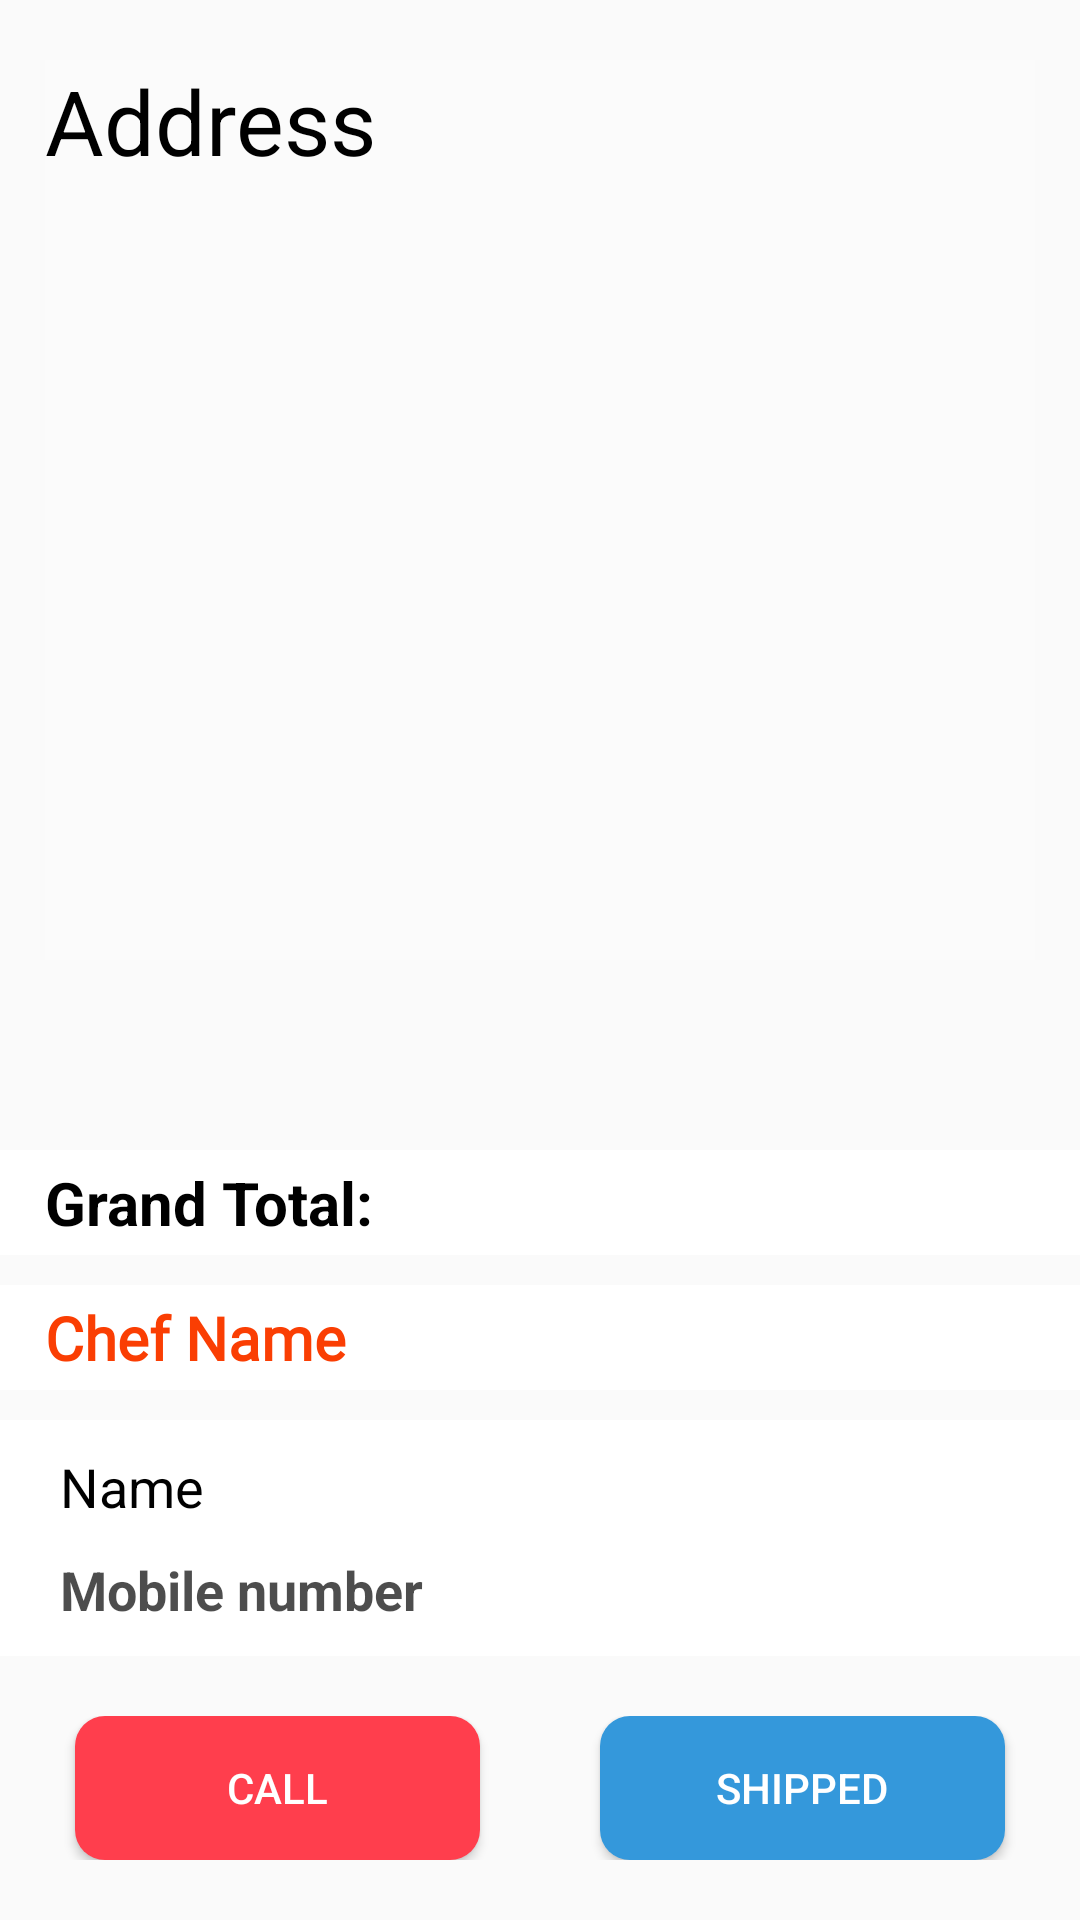

Write the Android layout XML for this screen, with the resource values it uses.
<!-- AndroidManifest.xml: application theme AppTheme -->
<!-- res/layout/activity_delivery__shipping_order.xml -->
<?xml version="1.0" encoding="utf-8"?>
<RelativeLayout xmlns:android="http://schemas.android.com/apk/res/android"
    xmlns:app="http://schemas.android.com/apk/res-auto"
    xmlns:tools="http://schemas.android.com/tools"
    android:layout_width="match_parent"
    android:layout_height="match_parent"
    tools:context="my.food_on.app.DeliveryFoodPanel.Delivery_ShippingOrder">


    <TextView
        android:id="@+id/ad3"
        android:layout_width="match_parent"
        android:layout_height="300dp"
        android:layout_marginLeft="15dp"
        android:layout_marginTop="20dp"
        android:layout_marginRight="15dp"
        android:background="@color/OffWhite"
        android:text="Address"
        android:textColor="@color/Black"
        android:textSize="30dp" />

    <LinearLayout
        android:id="@+id/linear3"
        android:layout_width="match_parent"
        android:layout_height="wrap_content"
        android:layout_alignParentBottom="true"
        android:layout_marginBottom="20dp"
        android:orientation="vertical">

        <LinearLayout
            android:layout_width="match_parent"
            android:layout_height="wrap_content"
            android:layout_marginBottom="10dp"
            android:background="@color/white"
            android:gravity="left"
            android:orientation="horizontal">

            <TextView
                android:id="@+id/pri"
                android:layout_width="wrap_content"
                android:layout_height="35dp"
                android:layout_marginLeft="15dp"
                android:gravity="center_vertical"
                android:textStyle="bold"
                android:text="Grand Total:"
                android:textColor="#000000"
                android:textSize="20dp" />


            <LinearLayout
                android:layout_width="match_parent"
                android:layout_height="wrap_content"
                android:gravity="right"
                android:orientation="horizontal">


                <TextView
                    android:id="@+id/Shiptotal1"
                    android:layout_width="wrap_content"
                    android:layout_height="35dp"
                    android:layout_marginRight="15dp"
                    android:textStyle="bold"
                    android:gravity="center_vertical"
                    android:text=""
                    android:textColor="#000000"
                    android:textSize="20dp" />
            </LinearLayout>

        </LinearLayout>

        <LinearLayout
            android:layout_width="match_parent"
            android:layout_height="wrap_content"
            android:layout_marginBottom="10dp"
            android:background="@color/white"
            android:gravity="left"
            android:orientation="horizontal">

            <TextView
                android:id="@+id/chefname2"
                android:layout_width="wrap_content"
                android:layout_height="35dp"
                android:layout_marginLeft="15dp"
                android:gravity="center_vertical"
                android:fontFamily="@font/caudex"
                android:text="Chef Name"
                android:textStyle="bold"
                android:textColor="#FA3E03"
                android:textSize="20dp" />
        </LinearLayout>


        <LinearLayout
            android:layout_width="match_parent"
            android:layout_height="wrap_content"
            android:layout_marginBottom="20dp"
            android:background="@color/white"
            android:gravity="left"
            android:orientation="vertical">


            <TextView
                android:id="@+id/ShipName1"
                android:layout_width="wrap_content"
                android:layout_height="wrap_content"
                android:layout_marginLeft="15dp"
                android:layout_marginTop="10dp"
                android:gravity="center_vertical"
                android:paddingLeft="5dp"
                android:text="Name"
                android:textAllCaps="false"
                android:textColor="@color/Black"
                android:textSize="18dp" />

            <TextView
                android:id="@+id/ShipNumber1"
                android:layout_width="wrap_content"
                android:layout_height="wrap_content"
                android:layout_marginLeft="15dp"
                android:layout_marginTop="10dp"
                android:layout_marginBottom="10dp"
                android:gravity="center_vertical"
                android:textStyle="bold"
                android:paddingLeft="5dp"
                android:text="Mobile number"
                android:textAllCaps="false"
                android:textColor="@color/darkgray"
                android:textSize="18dp" />

        </LinearLayout>


        <LinearLayout
            android:id="@+id/linearl1"
            android:layout_width="match_parent"
            android:layout_height="wrap_content"
            android:orientation="horizontal"
            android:weightSum="2">

            <Button
                android:id="@+id/call2"
                android:layout_width="wrap_content"
                android:layout_height="wrap_content"
                android:layout_marginLeft="25dp"
                android:layout_weight="1"
                android:textAlignment="center"
                android:background="@drawable/btnred"
                android:text="Call"
                android:textColor="@color/white" />

            <Button
                android:id="@+id/shipped2"
                android:layout_width="wrap_content"
                android:layout_height="wrap_content"
                android:layout_marginLeft="40dp"
                android:layout_marginRight="25dp"
                android:layout_weight="1"
                android:background="@drawable/btnblue"
                android:text="Shipped"
                android:textColor="@color/white" />


        </LinearLayout>
    </LinearLayout>

</RelativeLayout>
<!-- resources referenced by this layout -->
<resources>
  <color name="Black">#000000</color>
  <color name="OffWhite">#36FFFFFF</color>
  <color name="darkgray">#B2000000</color>
  <color name="white">#FFFFFF</color>
  <!-- drawable btnblue (drawable) -->
  <?xml version="1.0" encoding="utf-8"?>
  <shape xmlns:android="http://schemas.android.com/apk/res/android">
  
      <solid android:color="@color/blueish"/>
      <corners android:radius="10dp"/>
  </shape>
  <!-- drawable btnred (drawable) -->
  <?xml version="1.0" encoding="utf-8"?>
  <shape xmlns:android="http://schemas.android.com/apk/res/android">
  
      <solid android:color="@color/Red"/>
      <corners android:radius="10dp"/>
  </shape>
  <style name="AppTheme" parent="Theme.AppCompat.Light.DarkActionBar">
          
  
          <item name="colorPrimary">@color/yourSelectedColor</item>
          <item name="colorPrimaryDark">@color/Black</item>
          <item name="colorAccent">@color/darkgray</item>
  
      </style>
  <color name="blueish">#3498DB</color>
  <color name="Red">#FF3E4D</color>
  <color name="yourSelectedColor">#AE1438</color>
</resources>
